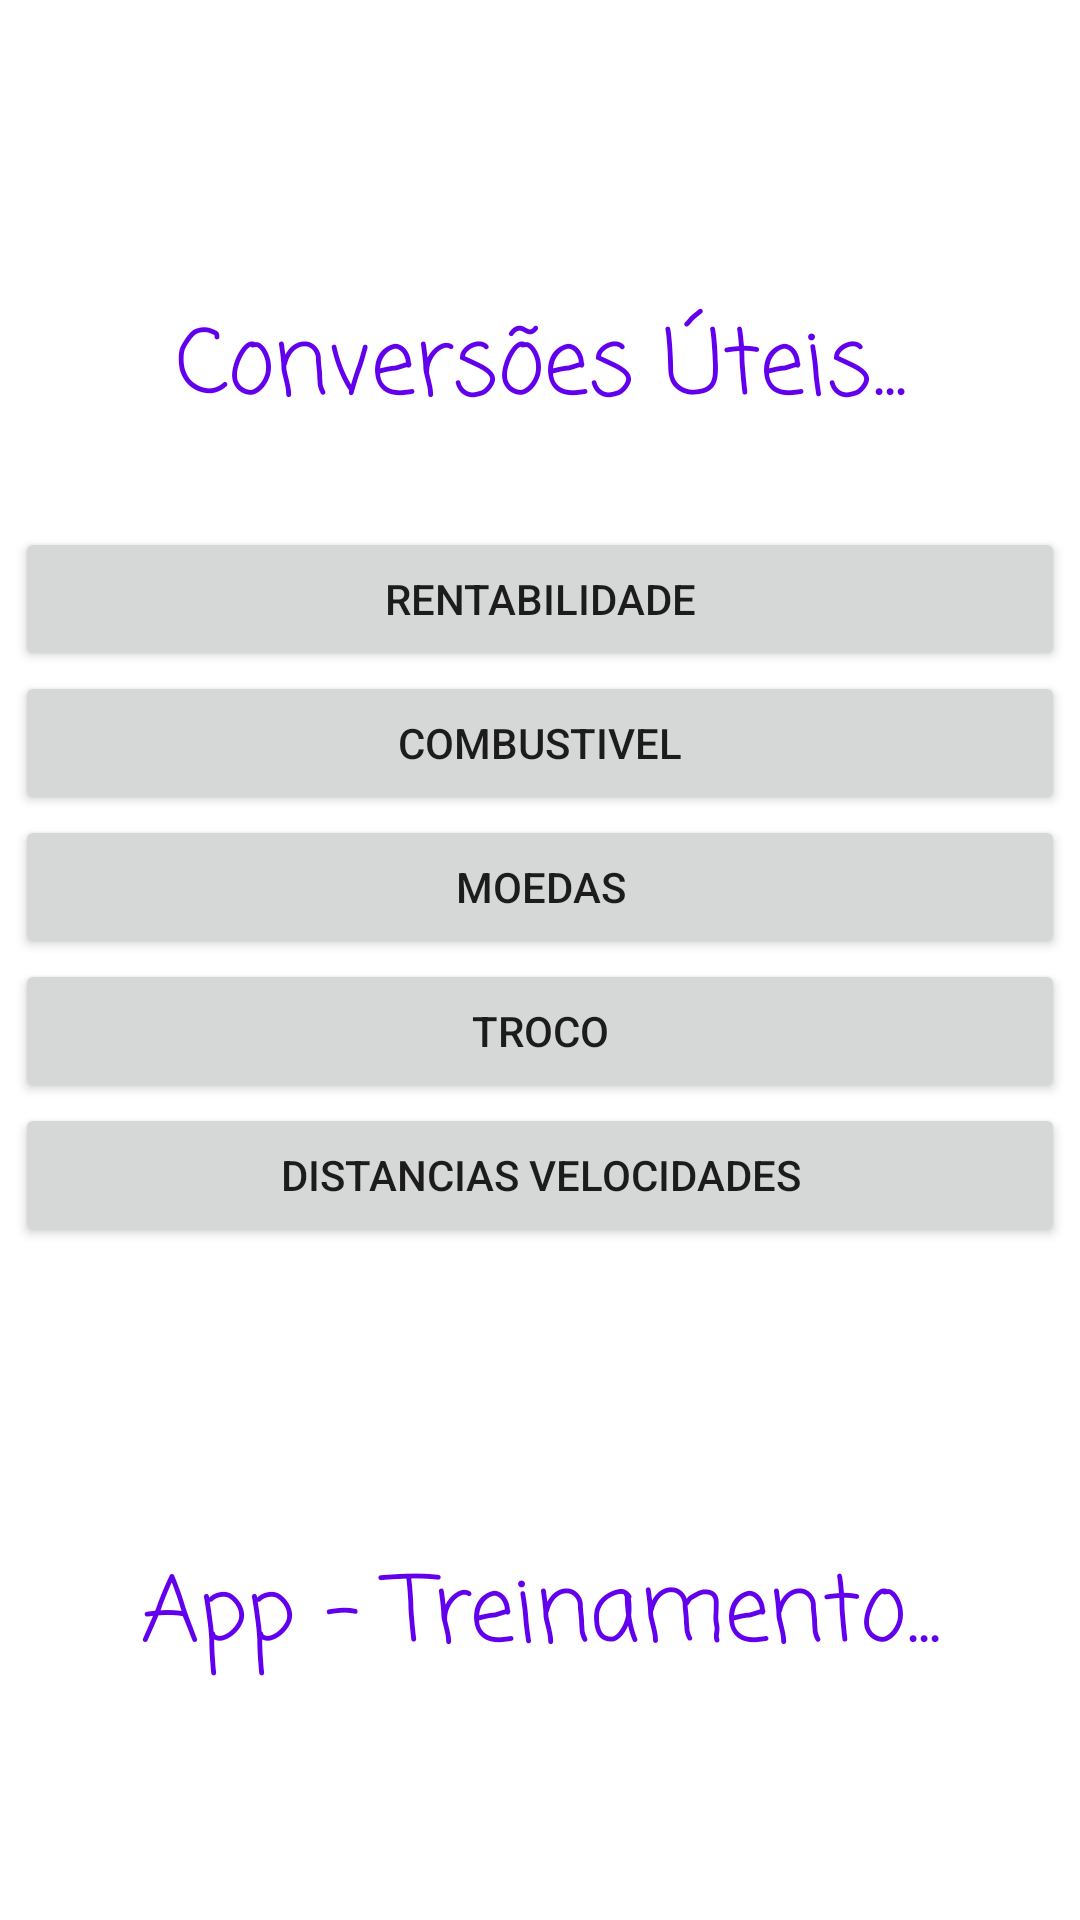

Reconstruct the res/layout file that produces this screen, plus the resources it refers to.
<!-- AndroidManifest.xml: application theme Theme.MultiConversor -->
<!-- res/layout/activity_sistema.xml -->
<?xml version="1.0" encoding="utf-8"?>
<LinearLayout xmlns:android="http://schemas.android.com/apk/res/android"
    xmlns:app="http://schemas.android.com/apk/res-auto"
    xmlns:tools="http://schemas.android.com/tools"
    android:layout_width="match_parent"
    android:layout_height="match_parent"
    android:orientation="vertical"
    tools:context=".Sistema">

    <TextView
        android:layout_marginTop="100sp"
        android:layout_marginBottom="30sp"
        android:layout_width="match_parent"
        android:layout_height="wrap_content"
        android:gravity="center"
        android:text="Conversões Úteis..."
        android:textSize="30sp"
        android:fontFamily="casual"
        android:textColor="@color/purple_500"/>

    <Button
        android:id="@+id/btnRentabilidade"
        android:layout_width="match_parent"
        android:layout_height="wrap_content"
        android:text="Rentabilidade"
        android:gravity="center"
        android:layout_marginLeft="5sp"
        android:layout_marginRight="5sp"/>

    <Button
        android:id="@+id/btnCombustivel"
        android:layout_width="match_parent"
        android:layout_height="wrap_content"
        android:text="Combustivel"
        android:gravity="center"
        android:layout_marginLeft="5sp"
        android:layout_marginRight="5sp"/>

    <Button
        android:id="@+id/btnMoedas"
        android:layout_width="match_parent"
        android:layout_height="wrap_content"
        android:text="Moedas"
        android:gravity="center"
        android:layout_marginLeft="5sp"
        android:layout_marginRight="5sp"/>

    <Button
        android:id="@+id/btnTroco"
        android:layout_width="match_parent"
        android:layout_height="wrap_content"
        android:text="Troco"
        android:gravity="center"
        android:layout_marginLeft="5sp"
        android:layout_marginRight="5sp"/>

    <Button
        android:id="@+id/btnDistancias"
        android:layout_width="match_parent"
        android:layout_height="wrap_content"
        android:text="Distancias Velocidades"
        android:gravity="center"
        android:layout_marginLeft="5sp"
        android:layout_marginRight="5sp"/>

    <TextView
        android:layout_marginTop="100sp"
        android:layout_marginBottom="30sp"
        android:layout_width="match_parent"
        android:layout_height="wrap_content"
        android:gravity="center"
        android:text="App - Treinamento..."
        android:textSize="30sp"
        android:fontFamily="casual"
        android:textColor="@color/purple_500"/>

</LinearLayout>
<!-- resources referenced by this layout -->
<resources>
  <style name="Theme.MultiConversor" parent="Theme.MaterialComponents.DayNight.DarkActionBar">
          
          <item name="colorPrimary">@color/purple_500</item>
          <item name="colorPrimaryVariant">@color/purple_700</item>
          <item name="colorOnPrimary">@color/white</item>
          
          <item name="colorSecondary">@color/teal_200</item>
          <item name="colorSecondaryVariant">@color/teal_700</item>
          <item name="colorOnSecondary">@color/black</item>
          
          <item name="android:statusBarColor" tools:targetApi="l">?attr/colorPrimaryVariant</item>
          
      </style>
  <!-- not gathered from this repository: default colours our renderer supplied (Android Studio template values) -->
  <color name="purple_500">#FF6200EE</color>
  <color name="purple_700">#FF3700B3</color>
  <color name="teal_200">#FF03DAC5</color>
  <color name="teal_700">#FF018786</color>
  <color name="black">#FF000000</color>
  <color name="white">#FFFFFFFF</color>
</resources>
